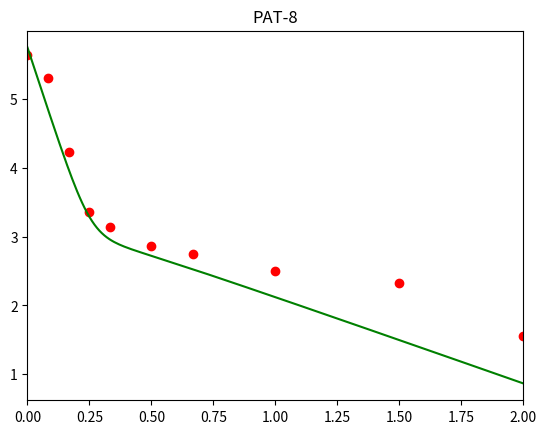

Reproduce this figure in Python.
import numpy as np 
import matplotlib.pyplot as plt


#Inicializacao

#variaveis de inicializacao
ageFim  = 50
deltaA   = 0.1 #passo no age
ageNpts = int(ageFim/deltaA ) + 1
agePt = np.linspace(0, ageFim, ageNpts)
ageCont = 0


tempoFim = 2
deltaT   = 0.01 #passo no tempo
tempoNpts = int(tempoFim/deltaT) + 1 
tempoPt = np.linspace(0, tempoFim, tempoNpts)
tempoCont = 0


#parametros
s     = 1.3*10**5
d     = 0.01
betta = 5*10**-8
c     = 22.30
delta = 0.58
rho   = 8.180
alpha = 30
r     = 1.49


k     = 0.80 # coeficiente da funcao exponencial de atraso na exportacao de RNA positivo
tau   = 0.50 # tempo de atraso para a exportacao de RNA positivo
n     = 1.00 # atraso de delta
Rmax  = 50.0 # numero maximo de RNA negativo / complexo de replicacao (Rn)
sigma = 1.30 # taxa de formacao de complexos de replicacao
mu_t  = 0.89 # decaimento natural de Rt
theta = 0.90 # taxa de disponibilidade para traducao
mu_c  = 2.55 # decaimento natural de Rc e Rn


epsilon_s     = 0.998 # efetividade da terapia em diminuir ou bloquear a exportacao de RNA positivo
epsilon_alpha = 0.928 # efetividade da terapia em diminuir ou bloquear a replicacao de RNA positivo
epsilon_r     = 0.47 # efetividade da terapia em diminuir ou bloquear a replicacao de RNA negativo
kappa_t       = 1.000 # fator para aumentar a degradacao de RNA positivo disponivel para traducao
kappa_c       = 1.000 # fator para aumentar a degradacao de RNA positivo e negativo no complexo de replicacao

tol  = 10**-4 # tolerancia

#variaveis 

I = np.zeros((tempoNpts, ageNpts))
Rp = np.zeros((tempoNpts, ageNpts))
Rt = np.zeros((tempoNpts, ageNpts))
Rn = np.zeros((tempoNpts, ageNpts))
V = np.zeros(tempoNpts)
T = np.zeros(tempoNpts)

#condicoes iniciais
T0 = 1.3*10**5


#PAT8:
V0 = 5.64*pow(10,5)

I0_t0 = betta*T0*V0
Rt0_t0 = 1
Rp0_t0 = 0
Rn0_t0 = 0


T[0] = T0
V[0] = V0

Rt[0][0] = Rt0_t0
Rp[0][0] = Rp0_t0
Rn[0][0] = Rn0_t0
I[0][0] = I0_t0

rho1 = 0.00

# Condicao inicial para as EDPs
for ageCont in range(1, ageNpts):
    I[0][ageCont] = (betta*T[0]*V[0]*np.exp(-deltaA*ageCont))*deltaA + I[0][ageCont-1]
    
    if ageCont*deltaA < tau:
        rho1 = 0
    else:
        rho1 = (1 - np.exp(-k*((ageCont*deltaA) - tau)))*rho
    
    Rn[0][ageCont] = (r*Rp[0][ageCont-1] - r*Rp[0][ageCont-1]*(Rn[0][ageCont-1]/Rmax) 
    - mu_c*Rn[0][ageCont-1])*deltaA + Rn[0][ageCont-1]

    Rp[0][ageCont] = (alpha*Rn[0][ageCont-1] + sigma*Rt[0][ageCont-1] 
    - theta*Rp[0][ageCont-1]- rho1*Rp[0][ageCont-1]
    - mu_c*Rp[0][ageCont-1])*deltaA + Rp[0][ageCont-1]

    Rt[0][ageCont] = (theta*Rp[0][ageCont-1] - sigma*Rt[0][ageCont-1] 
    - rho1*Rt[0][ageCont-1] - mu_t*Rt[0][ageCont-1])*deltaA + Rt[0][ageCont-1]
    
    

#Fim da inicializacao

def calcIntegral(I,Rp,Rt):
    soma = 0.0
    for a in range(0, ageNpts):
        soma = soma + I[a]*Rp[a]*Rt[a]
    return soma/float(ageNpts)
#duvida: a calcIntegral2 so eh usada para calcular N, mas estava comentado no HCV_model.cpp
    #tiro essa funcao ou deixo??
# Barbara: como esta calculando o N?
def calcIntegral2(v1, v2):
    soma = 0.0
    for a in range(0, ageNpts):
        soma = soma + v1[a]*v2[a]*np.exp(-delta*a)
    return soma/float(ageNpts)    


#Solve

for t in range(1, tempoNpts):
   
    T[t] = (s - d*T[t-1] - betta*V[t-1]*T[t-1])*deltaT + T[t-1]
    
    V[t] =  deltaT*((1 - epsilon_s)*rho*calcIntegral(I[t-1],Rp[t-1],Rt[t-1]) 
    - c*V[t-1]) + V[t-1]
    
    rho1 = 0.0
    
    Rp[t][0] = 0
    Rn[t][0] = 0
    Rt[t][0] = 1
    I[t][0]  = betta*V[t]*T[t] 
    
    for a in range(1, ageNpts):
        
        if(float(a*deltaA) < tau):
            rho1 = 0
        else:
            rho1 = rho*(1 - np.exp(-k*(float(a*deltaA) - tau)))
            
        I[t][a] = (-delta*I[t-1][a] - (I[t-1][a] - I[t-1][a-1])/deltaA)*deltaT + I[t-1][a]
        
        Rn[t][a] = ((1 - epsilon_r)*r*Rp[t-1][a]*(1 - (Rn[t-1][a]/Rmax)) - kappa_c*mu_c*Rn[t-1][a]
                     - (Rn[t-1][a] - Rn[t-1][a-1])/(deltaA ))*deltaT + Rn[t-1][a]
        
        Rp[t][a] = ((1 - epsilon_alpha)*alpha*Rn[t-1][a] + sigma*Rt[t-1][a] - theta*Rp[t-1][a]
		            - (1- epsilon_s)*rho1*Rp[t-1][a] - kappa_c*mu_c*Rp[t-1][a]
                    - (Rp[t-1][a] - Rp[t-1][a-1])/(deltaA))*deltaT + Rp[t-1][a]
        
        Rt[t][a] = (theta*Rp[t-1][a] - sigma*Rt[t-1][a] - (1 - epsilon_s)*rho1*Rt[t-1][a] - kappa_t*mu_t*Rt[t-1][a]
                    - (Rt[t-1][a] - Rt[t-1][a-1])/(deltaA))*deltaT + Rt[t-1][a]
        


#Plot do gráfico de VxT

t = [0, 0.083, 0.167, 0.25, 0.333, 0.5, 0.667, 1, 1.5, 2 ]

PAT8 = [5.64, 5.31, 4.23, 3.36, 3.14, 2.86, 2.75, 2.50, 2.32, 1.56]

plt.title("PAT-8")
plt.xlim(0, tempoFim)
logV = np.log10(V)
plt.plot(t, PAT8, 'ro')
plt.plot(tempoPt, logV, 'g')
#plt.savefig('pat8.png',format= 'png')